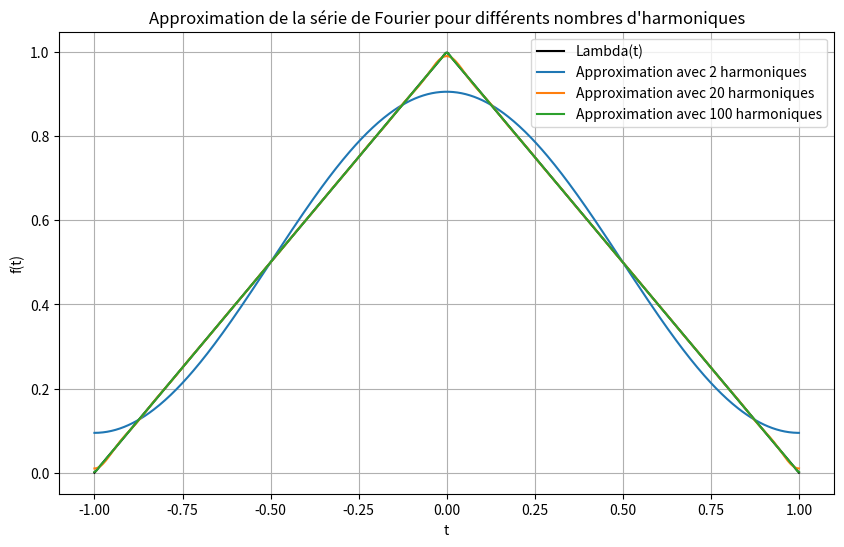

Python code for this plot:
import numpy as np
import matplotlib.pyplot as plt
from scipy.integrate import quad

# Définition de la fonction f(t)
def Lambda(t):
    return 1 - np.abs(t) if np.abs(t) < 1 else 0

# Coefficients de la série de Fourier complexe
def cn(n):
    if n == 0:
        return 1/2
    return (-1 / (n * np.pi)**2) * ((-1)**n - 1)

# Approximation de la série de Fourier avec N harmoniques
def SF_approximation(t, N):
    resultat = 0
    for n in range(-N, N):
        resultat += cn(n) * np.exp(1j * n * np.pi * t)
    return resultat.real

# Calcul de l'erreur quadratique moyenne
def EQM(N):
    integrale = lambda t: (Lambda(t) - SF_approximation(t, N))**2
    erreur, _= quad(integrale, -1, 1)
    return erreur / 2

# Paramètres
t = np.linspace(-1, 1, 500)
harmoniques = [2, 20, 100]

# Graphique
plt.figure(figsize=(10, 6))
plt.plot(t, [Lambda(t) for t in t], label="Lambda(t)", color='black')

for N in harmoniques:
    approximation = [SF_approximation(t, N) for t in t]
    plt.plot(t, approximation, label=f"Approximation avec {N} harmoniques")

plt.legend()
plt.title("Approximation de la série de Fourier pour différents nombres d'harmoniques")
plt.xlabel("t")
plt.ylabel("f(t)")
plt.grid(True)
plt.savefig('TP2_IMN359_3e.jpg')
plt.show()


# Affichage de l'erreur pour chaque approximation
for N in harmoniques:
    error = EQM(N)
    print(f"Erreur quadratique moyenne pour N = {N} : {error}")
